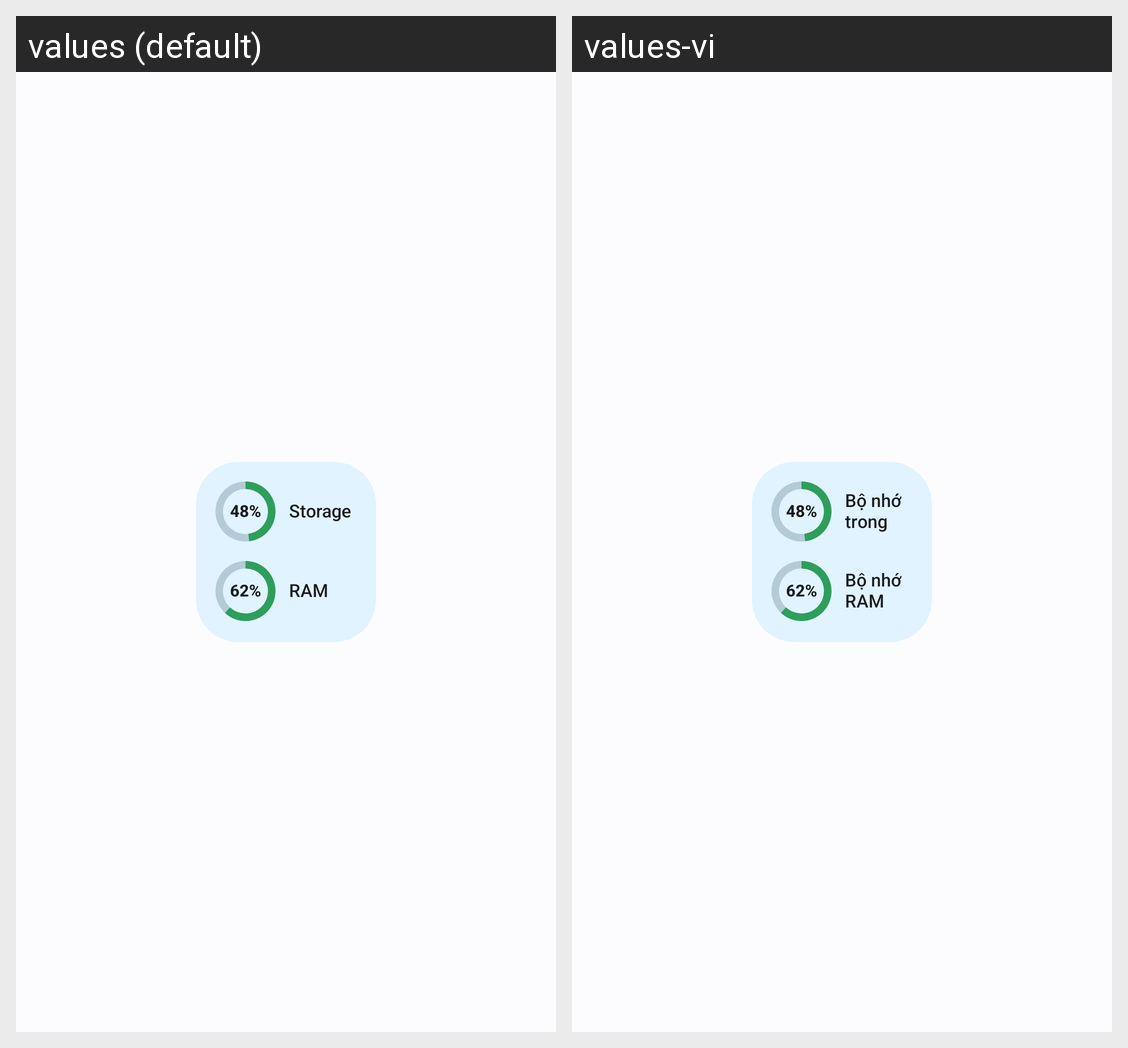

The same Android screen rendered under two of its app's locales, left to right. List the strings drawn on it with the default value and each locale's translation.
Android screen res/layout/widget_2x2.xml rendered under 2 locales, left to right: values (default), values-vi. Device: Nexus 5 (rendered at 1080×1920; each locale shown at half size, 540×960, under a caption strip naming it); theme AppTheme.
Strings drawn on this screen, with the default value and each locale's value (text and hints the layout hard-codes, and strings that could not be matched under every locale, appear in the picture but are not listed):

widget_rom_label
  values: Storage
  values-vi: Bộ nhớ trong

widget_ram_label
  values: RAM
  values-vi: Bộ nhớ RAM
